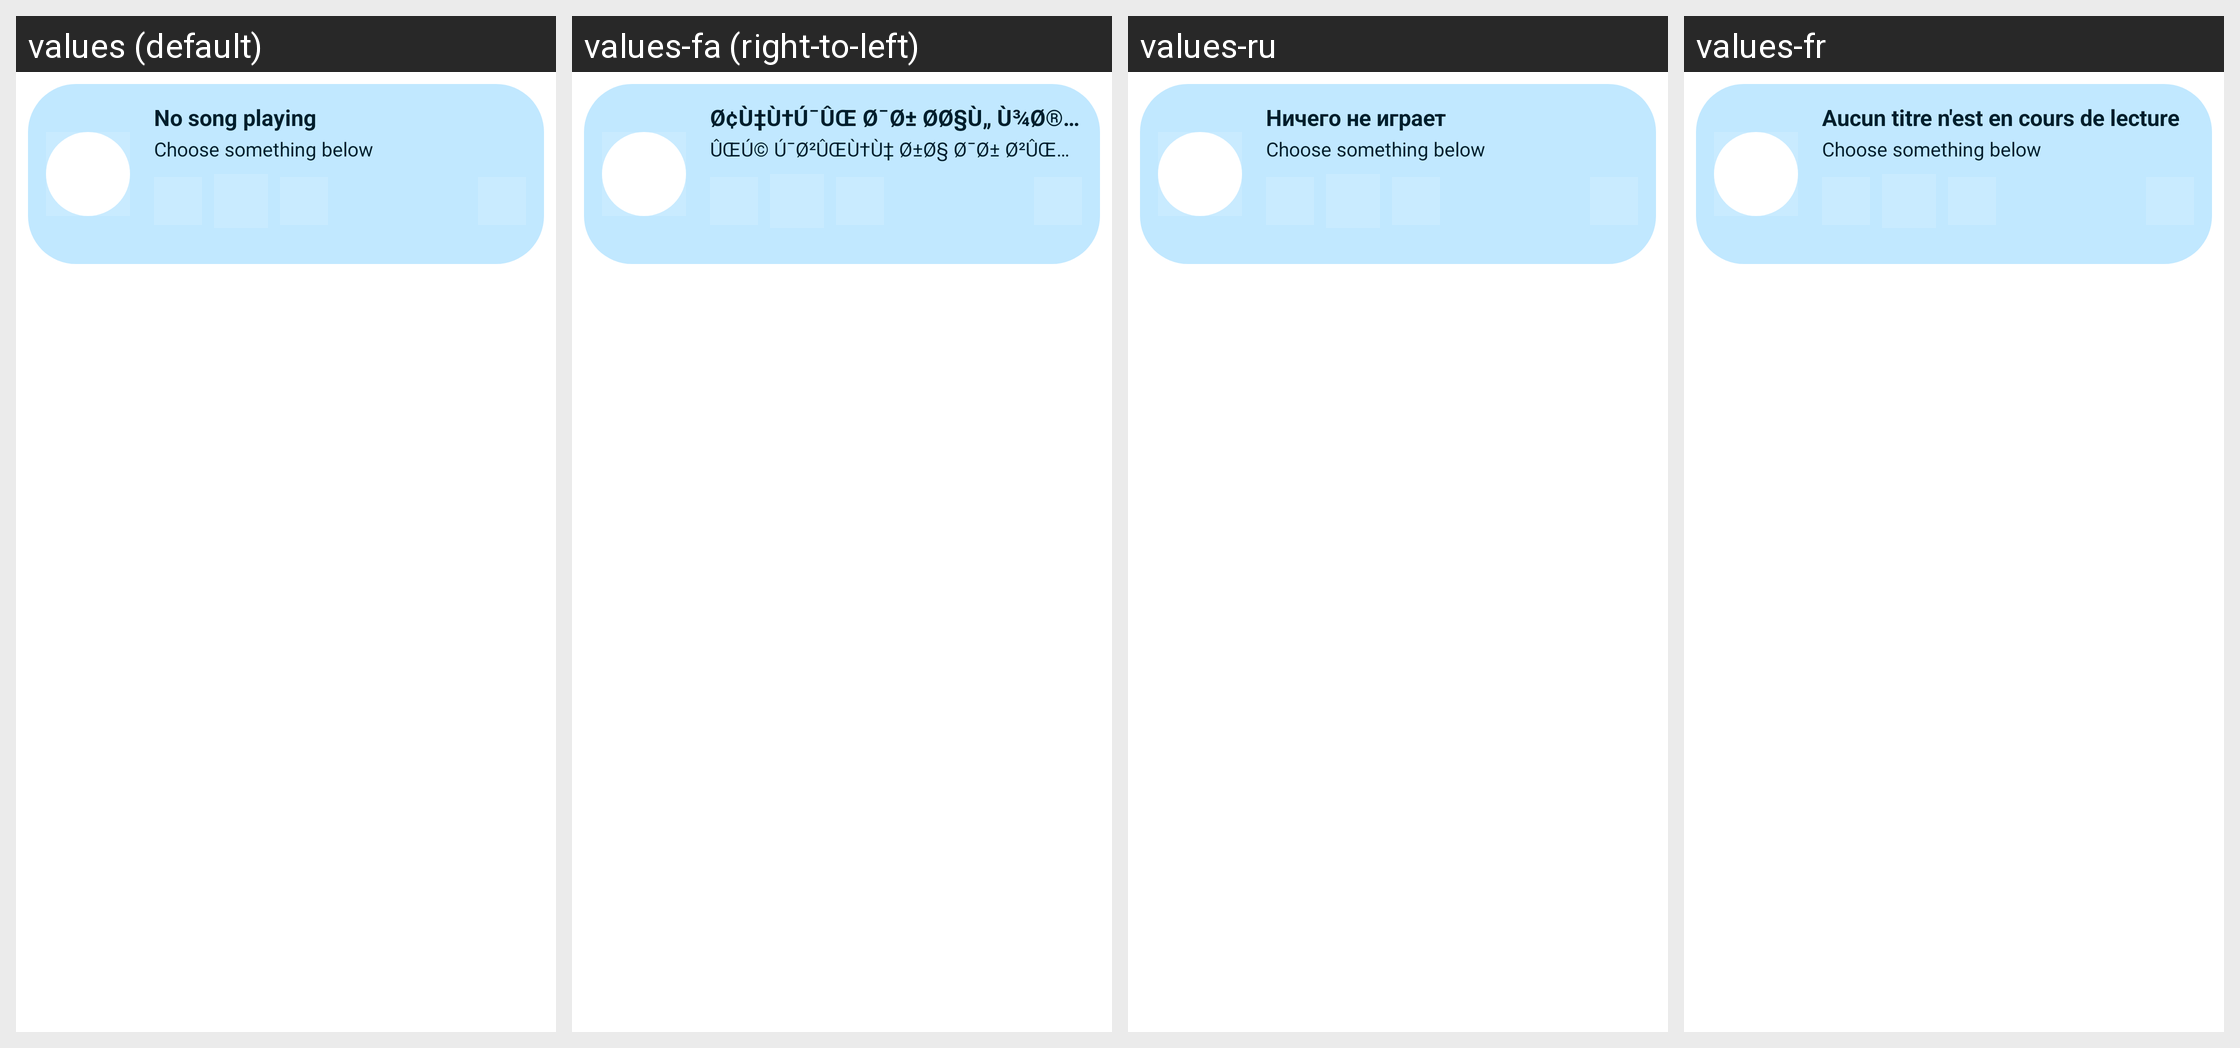

Locale-by-locale string values for the Android screen shown in this grid:
Android screen res/layout/widget_playlist_preview.xml rendered under 4 locales, left to right: values (default), values-fa (right-to-left), values-ru, values-fr. Device: Nexus 5 (rendered at 1080×1920; each locale shown at half size, 540×960, under a caption strip naming it); theme Theme.chorusmusic.
Other locales in the repository, not shown: values-ar, values-as, values-az, values-be, values-bg, values-bn, values-bn-rIN, values-bs, values-ca, values-cs, values-de, values-el, values-en-rCA, values-es, values-es-rUS, values-et, values-eu, values-fi, values-fil, values-ga, values-hi, values-hr, values-hu, values-in, values-it, values-iw, values-ja, values-km, values-ko, values-lt, values-mfe, values-ml, values-ms, values-nb-rNO, values-nl, values-nn, values-pa, values-pl, values-pt, values-pt-rBR, values-ro, values-sk, values-sl, values-sv, values-ta, values-te, values-th, values-tr, values-uk, values-vi, values-wae, values-zh-rCN, values-zh-rTW.
Strings drawn on this screen, with the default value and each locale's value (text and hints the layout hard-codes, and strings that could not be matched under every locale, appear in the picture but are not listed):

not_playing
  values: No song playing
  values-fa: Ø¢Ù‡Ù†Ú¯ÛŒ Ø¯Ø± Ø­Ø§Ù„ Ù¾Ø®Ø´ Ù†ÛŒØ³Øª
  values-ru: Ничего не играет
  values-fr: Aucun titre n'est en cours de lecture

choose_something_below
  values: Choose something below
  values-fa: ÛŒÚ© Ú¯Ø²ÛŒÙ†Ù‡ Ø±Ø§ Ø¯Ø± Ø²ÛŒØ± Ø§Ù†ØªØ®Ø§Ø¨ Ú©Ù†ÛŒØ¯
  values-ru: Choose something below  [not translated; the default value is used]
  values-fr: Choose something below  [not translated; the default value is used]
